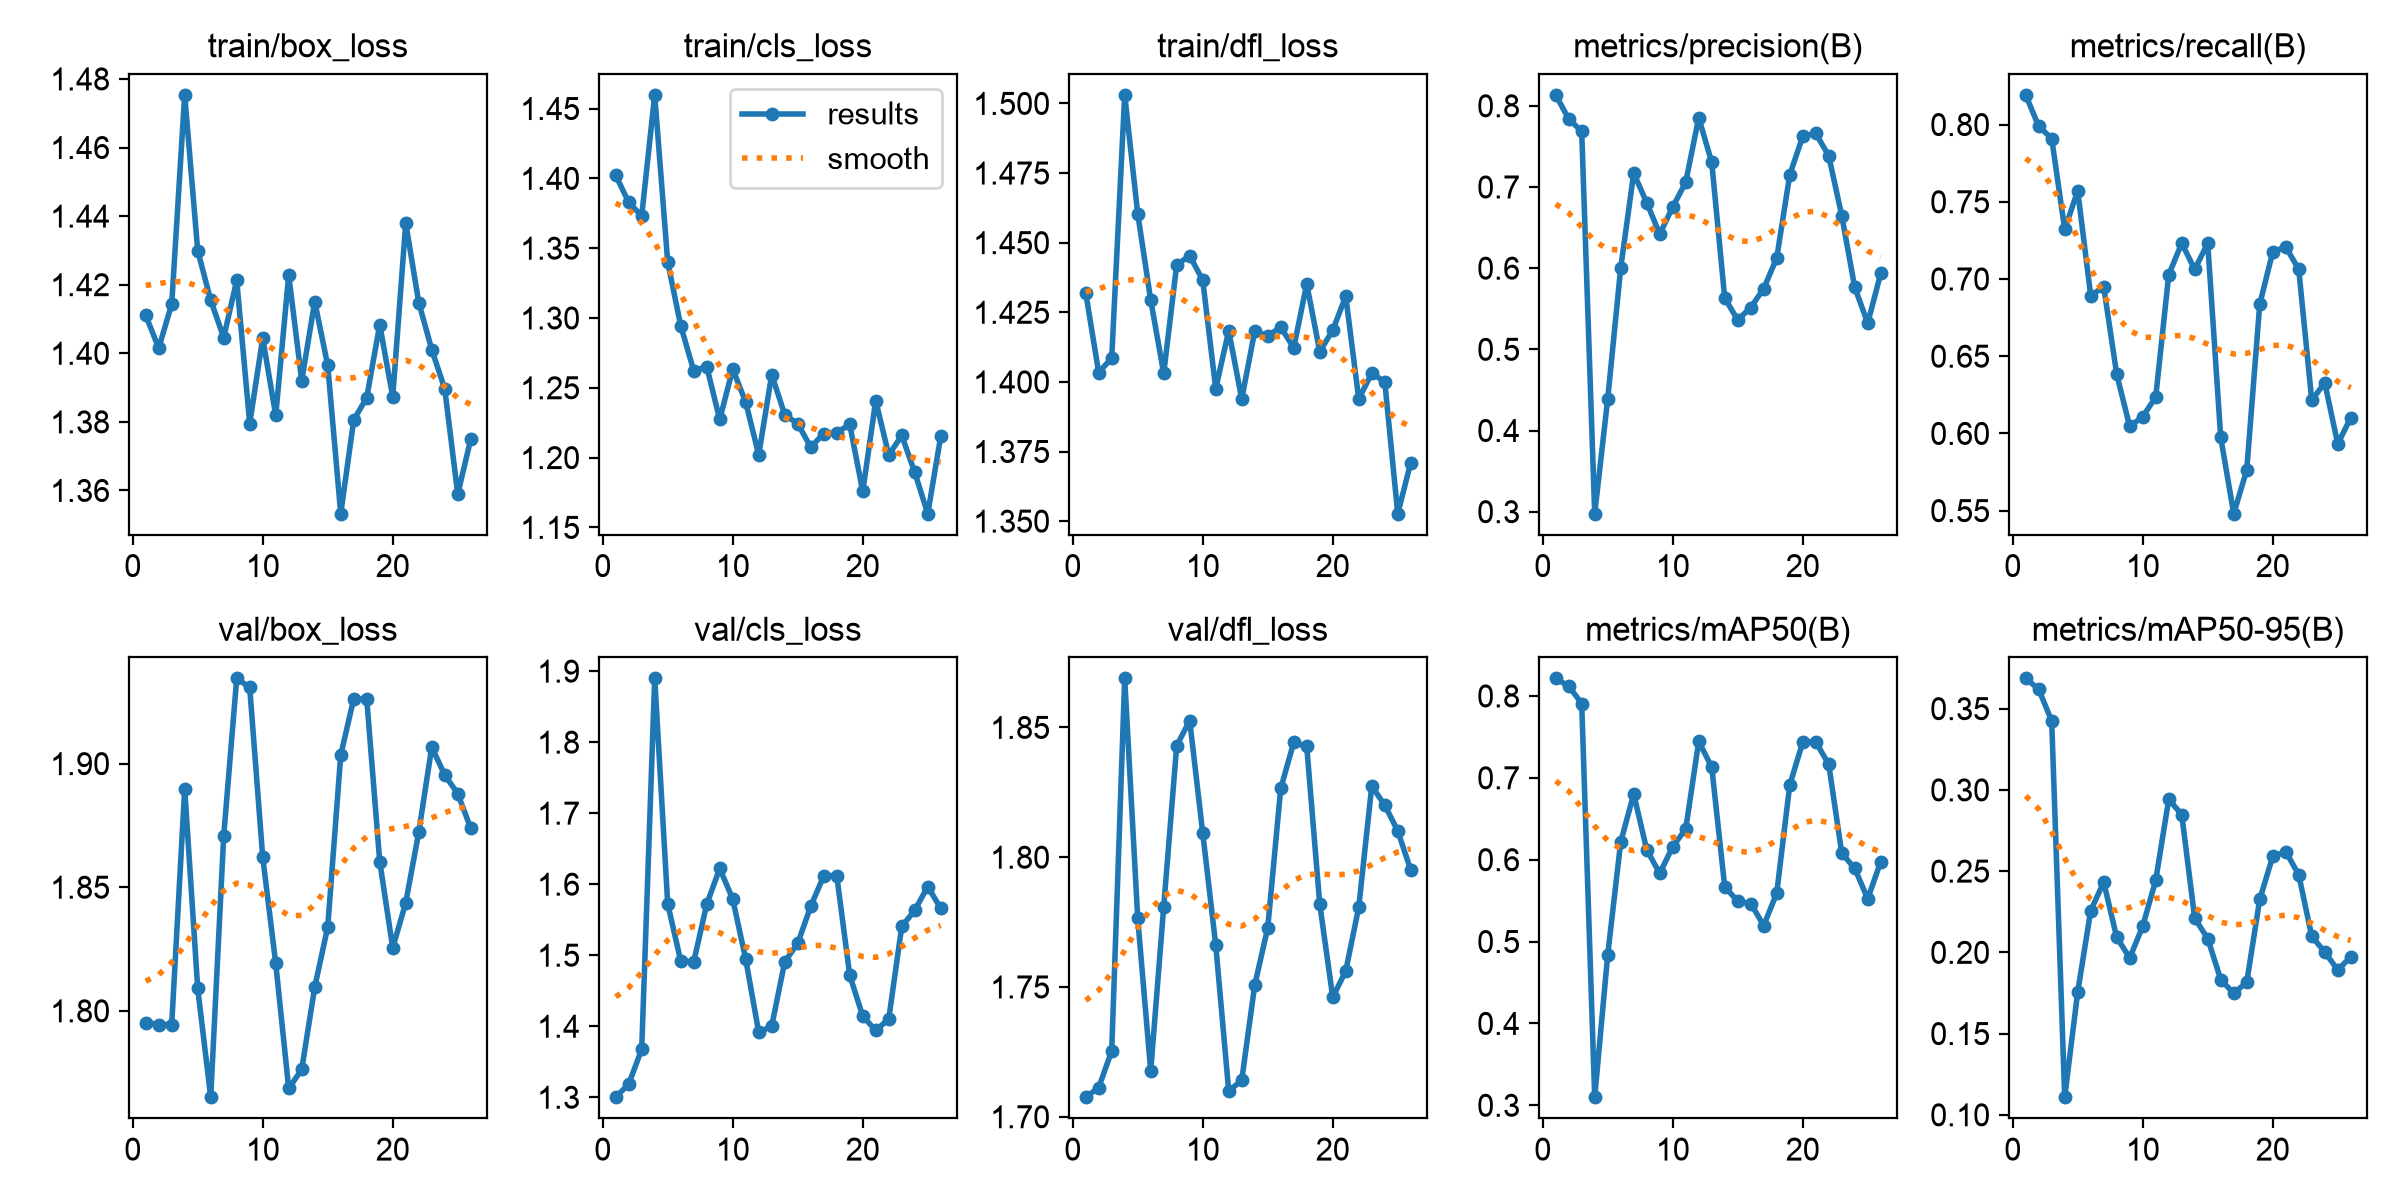

The data file committed next to this chart (first rows):
epoch, time, train/box_loss, train/cls_loss, train/dfl_loss, metrics/precision(B), metrics/recall(B), metrics/mAP50(B), metrics/mAP50-95(B), val/box_loss, val/cls_loss, val/dfl_loss, lr/pg0, lr/pg1, lr/pg2
1, 5.012, 1.411, 1.402, 1.432, 0.8135, 0.8192, 0.8215, 0.3686, 1.795, 1.3, 1.708, 0.0001667, 0.0001667, 0.01683
2, 10.93, 1.402, 1.383, 1.403, 0.7838, 0.7988, 0.8119, 0.362, 1.794, 1.318, 1.711, 0.000198, 0.000198, 0.000198
3, 16.14, 1.414, 1.373, 1.409, 0.7685, 0.791, 0.7907, 0.3424, 1.794, 1.368, 1.725, 0.000196, 0.000196, 0.000196
4, 21.42, 1.475, 1.46, 1.503, 0.2975, 0.7322, 0.3099, 0.1108, 1.89, 1.89, 1.869, 0.0001941, 0.0001941, 0.0001941
5, 28.94, 1.43, 1.34, 1.46, 0.4387, 0.7571, 0.4837, 0.1756, 1.809, 1.572, 1.777, 0.0001921, 0.0001921, 0.0001921
6, 36.44, 1.415, 1.295, 1.429, 0.6003, 0.6893, 0.6216, 0.2257, 1.765, 1.492, 1.718, 0.0001901, 0.0001901, 0.0001901
7, 44.91, 1.405, 1.262, 1.403, 0.717, 0.6949, 0.6803, 0.2432, 1.871, 1.491, 1.781, 0.0001881, 0.0001881, 0.0001881
8, 52.5, 1.421, 1.265, 1.442, 0.6807, 0.6383, 0.6121, 0.2093, 1.934, 1.572, 1.843, 0.0001861, 0.0001861, 0.0001861
9, 59.9, 1.38, 1.227, 1.445, 0.6421, 0.6045, 0.5832, 0.1965, 1.931, 1.622, 1.853, 0.0001842, 0.0001842, 0.0001842
10, 67.3, 1.404, 1.263, 1.437, 0.6752, 0.6108, 0.6159, 0.2161, 1.862, 1.579, 1.809, 0.0001822, 0.0001822, 0.0001822
11, 74.8, 1.382, 1.24, 1.398, 0.7058, 0.6236, 0.6373, 0.2443, 1.819, 1.494, 1.766, 0.0001802, 0.0001802, 0.0001802
12, 82.38, 1.423, 1.202, 1.418, 0.7853, 0.7026, 0.7444, 0.2941, 1.769, 1.391, 1.71, 0.0001782, 0.0001782, 0.0001782
13, 89.88, 1.392, 1.259, 1.394, 0.7304, 0.7232, 0.7131, 0.2848, 1.776, 1.4, 1.714, 0.0001762, 0.0001762, 0.0001762
14, 97.43, 1.415, 1.231, 1.418, 0.5632, 0.7062, 0.567, 0.2209, 1.81, 1.491, 1.751, 0.0001743, 0.0001743, 0.0001743
15, 104.9, 1.396, 1.224, 1.417, 0.5361, 0.7232, 0.5491, 0.2085, 1.834, 1.517, 1.773, 0.0001723, 0.0001723, 0.0001723
16, 112.5, 1.353, 1.207, 1.42, 0.5515, 0.5974, 0.5465, 0.1832, 1.903, 1.569, 1.826, 0.0001703, 0.0001703, 0.0001703
17, 119.8, 1.381, 1.217, 1.412, 0.5748, 0.548, 0.5195, 0.1748, 1.926, 1.612, 1.844, 0.0001683, 0.0001683, 0.0001683
18, 127.3, 1.387, 1.218, 1.435, 0.6125, 0.5763, 0.5593, 0.1816, 1.926, 1.612, 1.843, 0.0001663, 0.0001663, 0.0001663
19, 135, 1.408, 1.224, 1.411, 0.7148, 0.6836, 0.6911, 0.2326, 1.86, 1.472, 1.782, 0.0001644, 0.0001644, 0.0001644
20, 143.4, 1.387, 1.176, 1.419, 0.7625, 0.7175, 0.7436, 0.2591, 1.825, 1.414, 1.746, 0.0001624, 0.0001624, 0.0001624
21, 152, 1.438, 1.241, 1.431, 0.7659, 0.7208, 0.744, 0.2621, 1.844, 1.394, 1.756, 0.0001604, 0.0001604, 0.0001604
22, 160.7, 1.415, 1.202, 1.394, 0.7385, 0.7062, 0.7165, 0.2477, 1.872, 1.41, 1.781, 0.0001584, 0.0001584, 0.0001584
23, 169.2, 1.401, 1.216, 1.403, 0.6647, 0.6215, 0.6079, 0.2099, 1.907, 1.54, 1.827, 0.0001564, 0.0001564, 0.0001564
24, 177.7, 1.39, 1.189, 1.4, 0.5763, 0.6328, 0.5893, 0.2002, 1.895, 1.563, 1.82, 0.0001545, 0.0001545, 0.0001545
25, 185.4, 1.359, 1.16, 1.353, 0.5323, 0.5932, 0.5522, 0.1892, 1.888, 1.597, 1.81, 0.0001525, 0.0001525, 0.0001525
26, 193.1, 1.375, 1.215, 1.371, 0.5937, 0.6102, 0.5978, 0.1972, 1.874, 1.566, 1.795, 0.0001505, 0.0001505, 0.0001505
